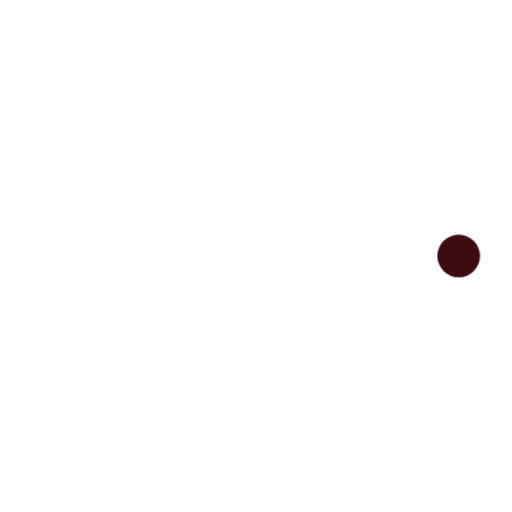
t = 0.00 s
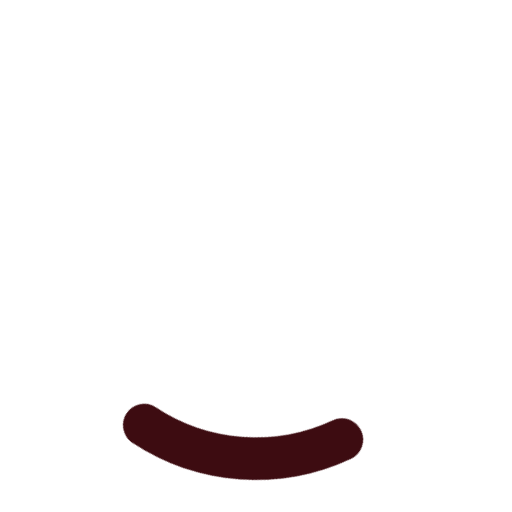
t = 0.24 s
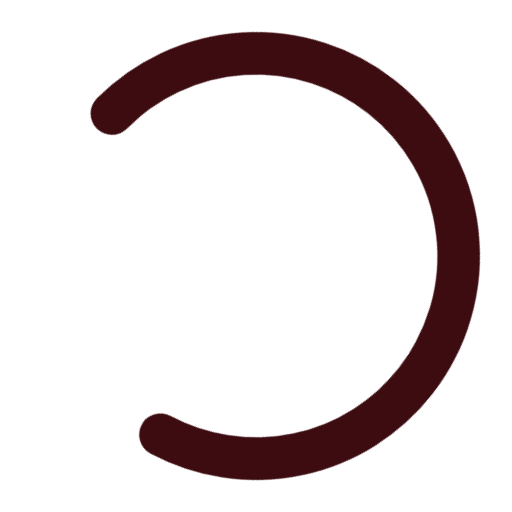
t = 0.71 s
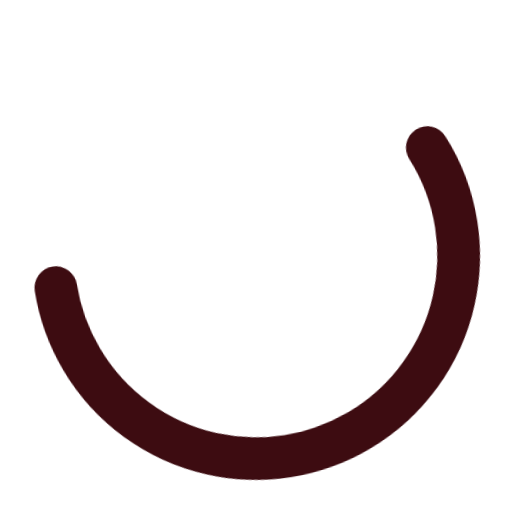
t = 0.95 s
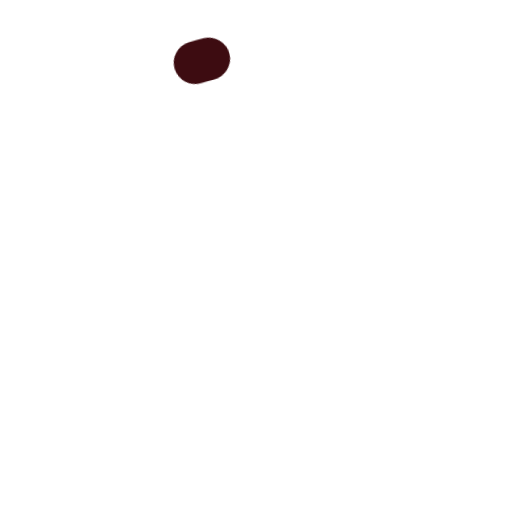
t = 1.43 s
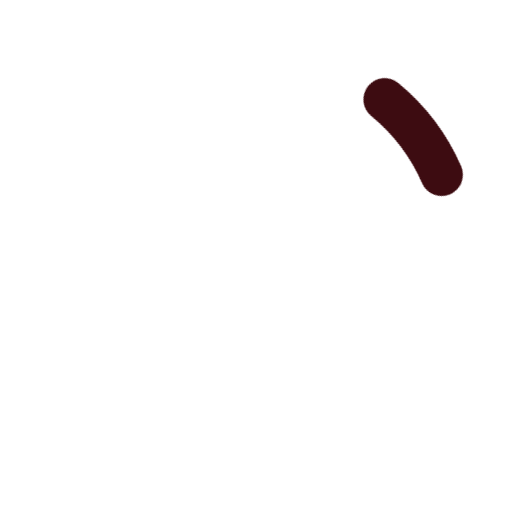
t = 1.66 s

The animated SVG that drew these frames (rendered in a browser with its animation timeline set to each time). Animation: 2 CSS @keyframes rules; one cycle of 2.00 s, repeats indefinitely.

<svg width="24" height="24" stroke="#3d0c11" viewBox="0 0 24 24" xmlns="http://www.w3.org/2000/svg">
  <style>
    .spinner_V8m1 {
      transform-origin: center;
      animation: spinner_zKoa 2s linear infinite;
    }
    .spinner_V8m1 circle {
      stroke-linecap: round;
      animation: spinner_YpZS 1.5s ease-in-out infinite;
    }
    @keyframes spinner_zKoa {
      100% {
        transform: rotate(360deg);
      }
    }
    @keyframes spinner_YpZS {
      0% {
        stroke-dasharray: 0 150;
        stroke-dashoffset: 0;
      }
      47.5% {
        stroke-dasharray: 42 150;
        stroke-dashoffset: -16;
      }
      95%, 100% {
        stroke-dasharray: 42 150;
        stroke-dashoffset: -59;
      }
    }
  </style>
  <g class="spinner_V8m1">
    <circle cx="12" cy="12" r="9.5" fill="none" stroke="#3d0c11" stroke-width="2"></circle>
  </g>
</svg>
